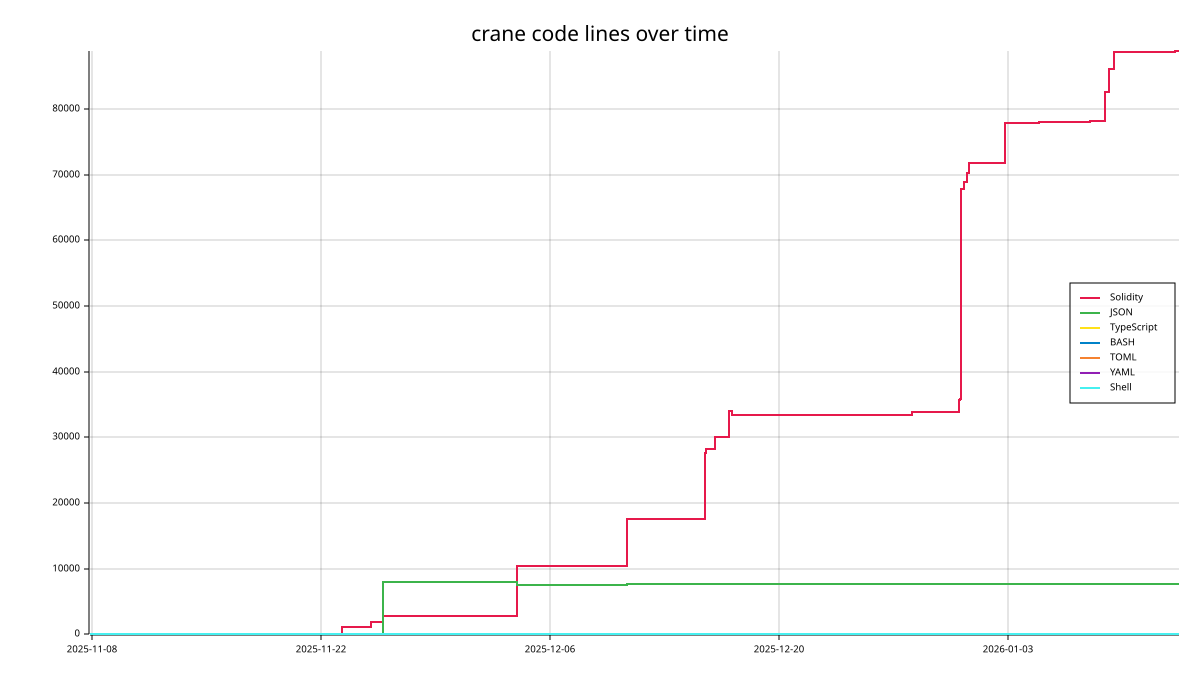

The file beside this chart, header and first rows:
commit, timestamp, datetime, language, code, comments, blanks, lines
266a3003c237c96f8a24579181e847258f098b66, 1762548022, 2025-11-07T12:40:22-08:00, Markdown, 0, 34, 22, 56
266a3003c237c96f8a24579181e847258f098b66, 1762548022, 2025-11-07T12:40:22-08:00, Shell, 10, 0, 0, 10
a9e8aeeeb8ae67eb9b5e49359f3a0092fafea735, 1762548126, 2025-11-07T12:42:06-08:00, Markdown, 0, 34, 22, 56
a9e8aeeeb8ae67eb9b5e49359f3a0092fafea735, 1762548126, 2025-11-07T12:42:06-08:00, Shell, 10, 0, 0, 10
a9e8aeeeb8ae67eb9b5e49359f3a0092fafea735, 1762548126, 2025-11-07T12:42:06-08:00, Solidity, 40, 3, 14, 57
a9e8aeeeb8ae67eb9b5e49359f3a0092fafea735, 1762548126, 2025-11-07T12:42:06-08:00, TOML, 4, 1, 1, 6
a9e8aeeeb8ae67eb9b5e49359f3a0092fafea735, 1762548126, 2025-11-07T12:42:06-08:00, YAML, 28, 0, 9, 37
36d5e4948180369b68d68eb6c7a1172f356abab8, 1762552923, 2025-11-07T14:02:03-08:00, Markdown, 0, 34, 22, 56
36d5e4948180369b68d68eb6c7a1172f356abab8, 1762552923, 2025-11-07T14:02:03-08:00, Plain Text, 0, 210, 0, 210
36d5e4948180369b68d68eb6c7a1172f356abab8, 1762552923, 2025-11-07T14:02:03-08:00, Shell, 10, 0, 0, 10
36d5e4948180369b68d68eb6c7a1172f356abab8, 1762552923, 2025-11-07T14:02:03-08:00, Solidity, 40, 3, 14, 57
36d5e4948180369b68d68eb6c7a1172f356abab8, 1762552923, 2025-11-07T14:02:03-08:00, TOML, 4, 1, 1, 6
36d5e4948180369b68d68eb6c7a1172f356abab8, 1762552923, 2025-11-07T14:02:03-08:00, YAML, 51, 0, 9, 60
3d83b84f898140d011f03c3c3959f2ad81b9c8b9, 1762553561, 2025-11-07T14:12:41-08:00, Markdown, 0, 34, 22, 56
3d83b84f898140d011f03c3c3959f2ad81b9c8b9, 1762553561, 2025-11-07T14:12:41-08:00, Plain Text, 0, 210, 0, 210
3d83b84f898140d011f03c3c3959f2ad81b9c8b9, 1762553561, 2025-11-07T14:12:41-08:00, Shell, 10, 0, 0, 10
3d83b84f898140d011f03c3c3959f2ad81b9c8b9, 1762553561, 2025-11-07T14:12:41-08:00, Solidity, 40, 3, 14, 57
3d83b84f898140d011f03c3c3959f2ad81b9c8b9, 1762553561, 2025-11-07T14:12:41-08:00, TOML, 4, 1, 1, 6
3d83b84f898140d011f03c3c3959f2ad81b9c8b9, 1762553561, 2025-11-07T14:12:41-08:00, YAML, 51, 0, 9, 60
b95de98ebdeecff40bacba59129b16dc6028a535, 1762814289, 2025-11-10T14:38:09-08:00, Markdown, 0, 34, 22, 56
b95de98ebdeecff40bacba59129b16dc6028a535, 1762814289, 2025-11-10T14:38:09-08:00, Plain Text, 0, 210, 0, 210
b95de98ebdeecff40bacba59129b16dc6028a535, 1762814289, 2025-11-10T14:38:09-08:00, Shell, 10, 0, 0, 10
b95de98ebdeecff40bacba59129b16dc6028a535, 1762814289, 2025-11-10T14:38:09-08:00, Solidity, 40, 3, 14, 57
b95de98ebdeecff40bacba59129b16dc6028a535, 1762814289, 2025-11-10T14:38:09-08:00, TOML, 4, 1, 1, 6
b95de98ebdeecff40bacba59129b16dc6028a535, 1762814289, 2025-11-10T14:38:09-08:00, YAML, 51, 0, 9, 60
ee8813a15ec5c9757051170a85d871b88d673f0a, 1762840585, 2025-11-10T21:56:25-08:00, Markdown, 0, 34, 22, 56
ee8813a15ec5c9757051170a85d871b88d673f0a, 1762840585, 2025-11-10T21:56:25-08:00, Plain Text, 0, 210, 0, 210
ee8813a15ec5c9757051170a85d871b88d673f0a, 1762840585, 2025-11-10T21:56:25-08:00, Shell, 10, 0, 0, 10
ee8813a15ec5c9757051170a85d871b88d673f0a, 1762840585, 2025-11-10T21:56:25-08:00, Solidity, 40, 3, 14, 57
ee8813a15ec5c9757051170a85d871b88d673f0a, 1762840585, 2025-11-10T21:56:25-08:00, TOML, 4, 1, 1, 6
ee8813a15ec5c9757051170a85d871b88d673f0a, 1762840585, 2025-11-10T21:56:25-08:00, YAML, 51, 0, 9, 60
9c9786cf259a82f6d0442362ddbf4b93c189fa4e, 1763210912, 2025-11-15T04:48:32-08:00, Markdown, 0, 34, 22, 56
9c9786cf259a82f6d0442362ddbf4b93c189fa4e, 1763210912, 2025-11-15T04:48:32-08:00, Plain Text, 0, 213, 0, 213
9c9786cf259a82f6d0442362ddbf4b93c189fa4e, 1763210912, 2025-11-15T04:48:32-08:00, Shell, 10, 0, 0, 10
9c9786cf259a82f6d0442362ddbf4b93c189fa4e, 1763210912, 2025-11-15T04:48:32-08:00, Solidity, 40, 3, 14, 57
9c9786cf259a82f6d0442362ddbf4b93c189fa4e, 1763210912, 2025-11-15T04:48:32-08:00, TOML, 4, 1, 1, 6
9c9786cf259a82f6d0442362ddbf4b93c189fa4e, 1763210912, 2025-11-15T04:48:32-08:00, YAML, 51, 0, 9, 60
3114fdfab0577bbaf76d7b28c252a25ba6e62efc, 1763502547, 2025-11-18T13:49:07-08:00, Markdown, 0, 34, 22, 56
3114fdfab0577bbaf76d7b28c252a25ba6e62efc, 1763502547, 2025-11-18T13:49:07-08:00, Plain Text, 0, 213, 0, 213
3114fdfab0577bbaf76d7b28c252a25ba6e62efc, 1763502547, 2025-11-18T13:49:07-08:00, Shell, 10, 0, 0, 10
3114fdfab0577bbaf76d7b28c252a25ba6e62efc, 1763502547, 2025-11-18T13:49:07-08:00, Solidity, 40, 3, 14, 57
3114fdfab0577bbaf76d7b28c252a25ba6e62efc, 1763502547, 2025-11-18T13:49:07-08:00, TOML, 4, 1, 1, 6
3114fdfab0577bbaf76d7b28c252a25ba6e62efc, 1763502547, 2025-11-18T13:49:07-08:00, YAML, 51, 0, 9, 60
f8205bc0abe23c4400db23d9b74b67c44fc17c24, 1763502728, 2025-11-18T13:52:08-08:00, Markdown, 0, 34, 22, 56
f8205bc0abe23c4400db23d9b74b67c44fc17c24, 1763502728, 2025-11-18T13:52:08-08:00, Plain Text, 0, 213, 0, 213
f8205bc0abe23c4400db23d9b74b67c44fc17c24, 1763502728, 2025-11-18T13:52:08-08:00, Shell, 10, 0, 0, 10
f8205bc0abe23c4400db23d9b74b67c44fc17c24, 1763502728, 2025-11-18T13:52:08-08:00, Solidity, 40, 3, 14, 57
f8205bc0abe23c4400db23d9b74b67c44fc17c24, 1763502728, 2025-11-18T13:52:08-08:00, TOML, 4, 1, 1, 6
f8205bc0abe23c4400db23d9b74b67c44fc17c24, 1763502728, 2025-11-18T13:52:08-08:00, YAML, 51, 0, 9, 60
d6dea72c204b8a9fe444d9ff2682348686a27edf, 1763503396, 2025-11-18T14:03:16-08:00, Markdown, 0, 34, 22, 56
d6dea72c204b8a9fe444d9ff2682348686a27edf, 1763503396, 2025-11-18T14:03:16-08:00, Plain Text, 0, 213, 0, 213
d6dea72c204b8a9fe444d9ff2682348686a27edf, 1763503396, 2025-11-18T14:03:16-08:00, Shell, 10, 0, 0, 10
d6dea72c204b8a9fe444d9ff2682348686a27edf, 1763503396, 2025-11-18T14:03:16-08:00, Solidity, 40, 3, 14, 57
d6dea72c204b8a9fe444d9ff2682348686a27edf, 1763503396, 2025-11-18T14:03:16-08:00, TOML, 4, 1, 1, 6
d6dea72c204b8a9fe444d9ff2682348686a27edf, 1763503396, 2025-11-18T14:03:16-08:00, YAML, 51, 0, 9, 60
c9fff4161b3efdd46da13155d411767f02691bb3, 1763503413, 2025-11-18T14:03:33-08:00, Markdown, 0, 34, 22, 56
c9fff4161b3efdd46da13155d411767f02691bb3, 1763503413, 2025-11-18T14:03:33-08:00, Plain Text, 0, 214, 0, 214
c9fff4161b3efdd46da13155d411767f02691bb3, 1763503413, 2025-11-18T14:03:33-08:00, Shell, 10, 0, 0, 10
c9fff4161b3efdd46da13155d411767f02691bb3, 1763503413, 2025-11-18T14:03:33-08:00, Solidity, 40, 3, 14, 57
c9fff4161b3efdd46da13155d411767f02691bb3, 1763503413, 2025-11-18T14:03:33-08:00, TOML, 4, 1, 1, 6
... 626 more rows
